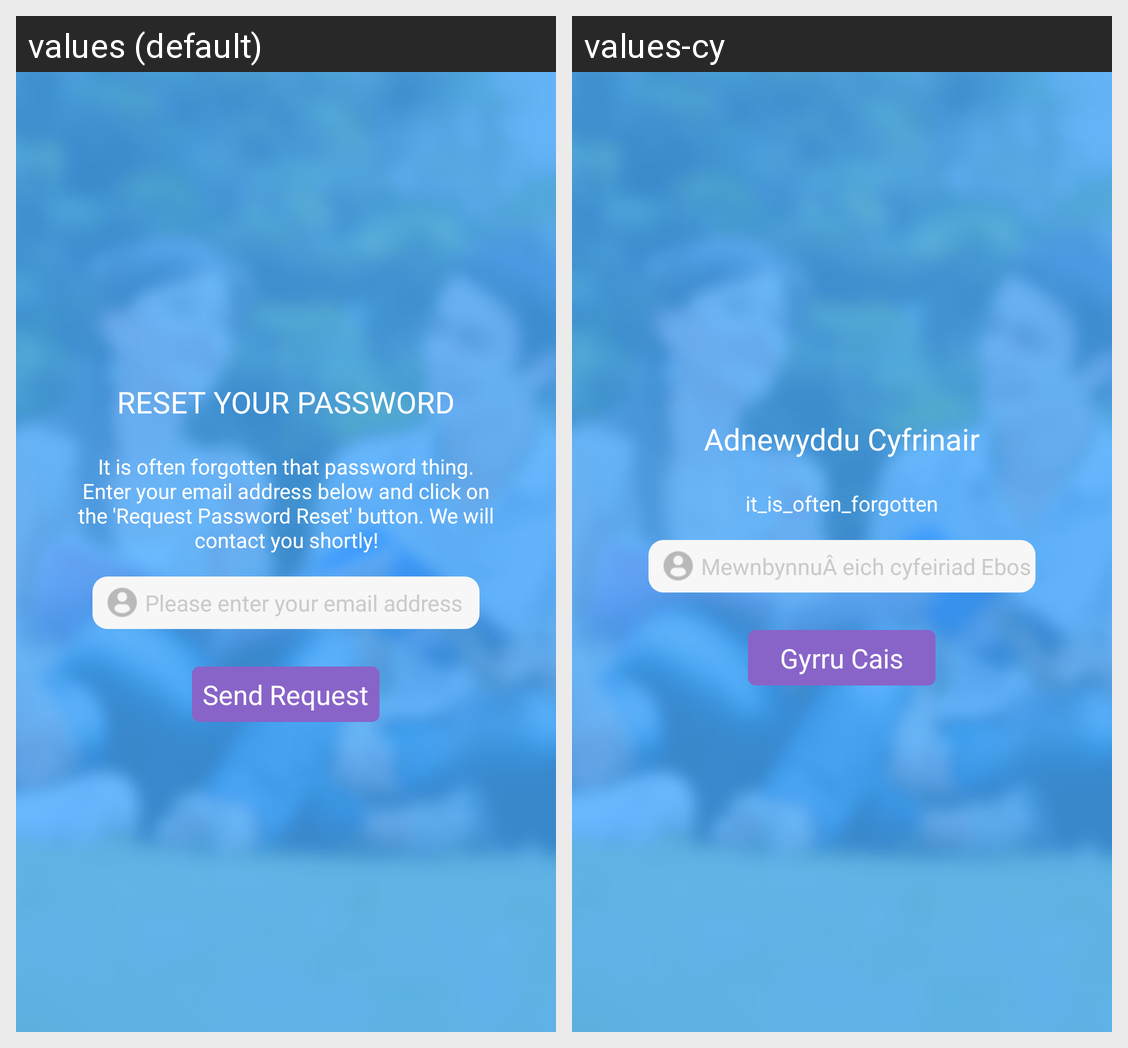

Locale-by-locale string values for the Android screen shown in this grid:
Android screen res/layout/forgotpassword.xml rendered under 2 locales, left to right: values (default), values-cy. Device: Nexus 5 (rendered at 1080×1920; each locale shown at half size, 540×960, under a caption strip naming it); theme AppTheme.
Strings drawn on this screen, with the default value and each locale's value (text and hints the layout hard-codes, and strings that could not be matched under every locale, appear in the picture but are not listed):

reset_your_password
  values: RESET YOUR PASSWORD
  values-cy: Adnewyddu Cyfrinair

it_is_often_forgotten
  values: It is often forgotten that password thing. Enter your email address below and click on the 'Request Password Reset' button. We will contact you shortly!
  values-cy: it_is_often_forgotten

enter_your_email_address
  values: Please enter your email address
  values-cy: MewnbynnuÂ eich cyfeiriad Ebost

send_request
  values: Send Request
  values-cy: Gyrru Cais
